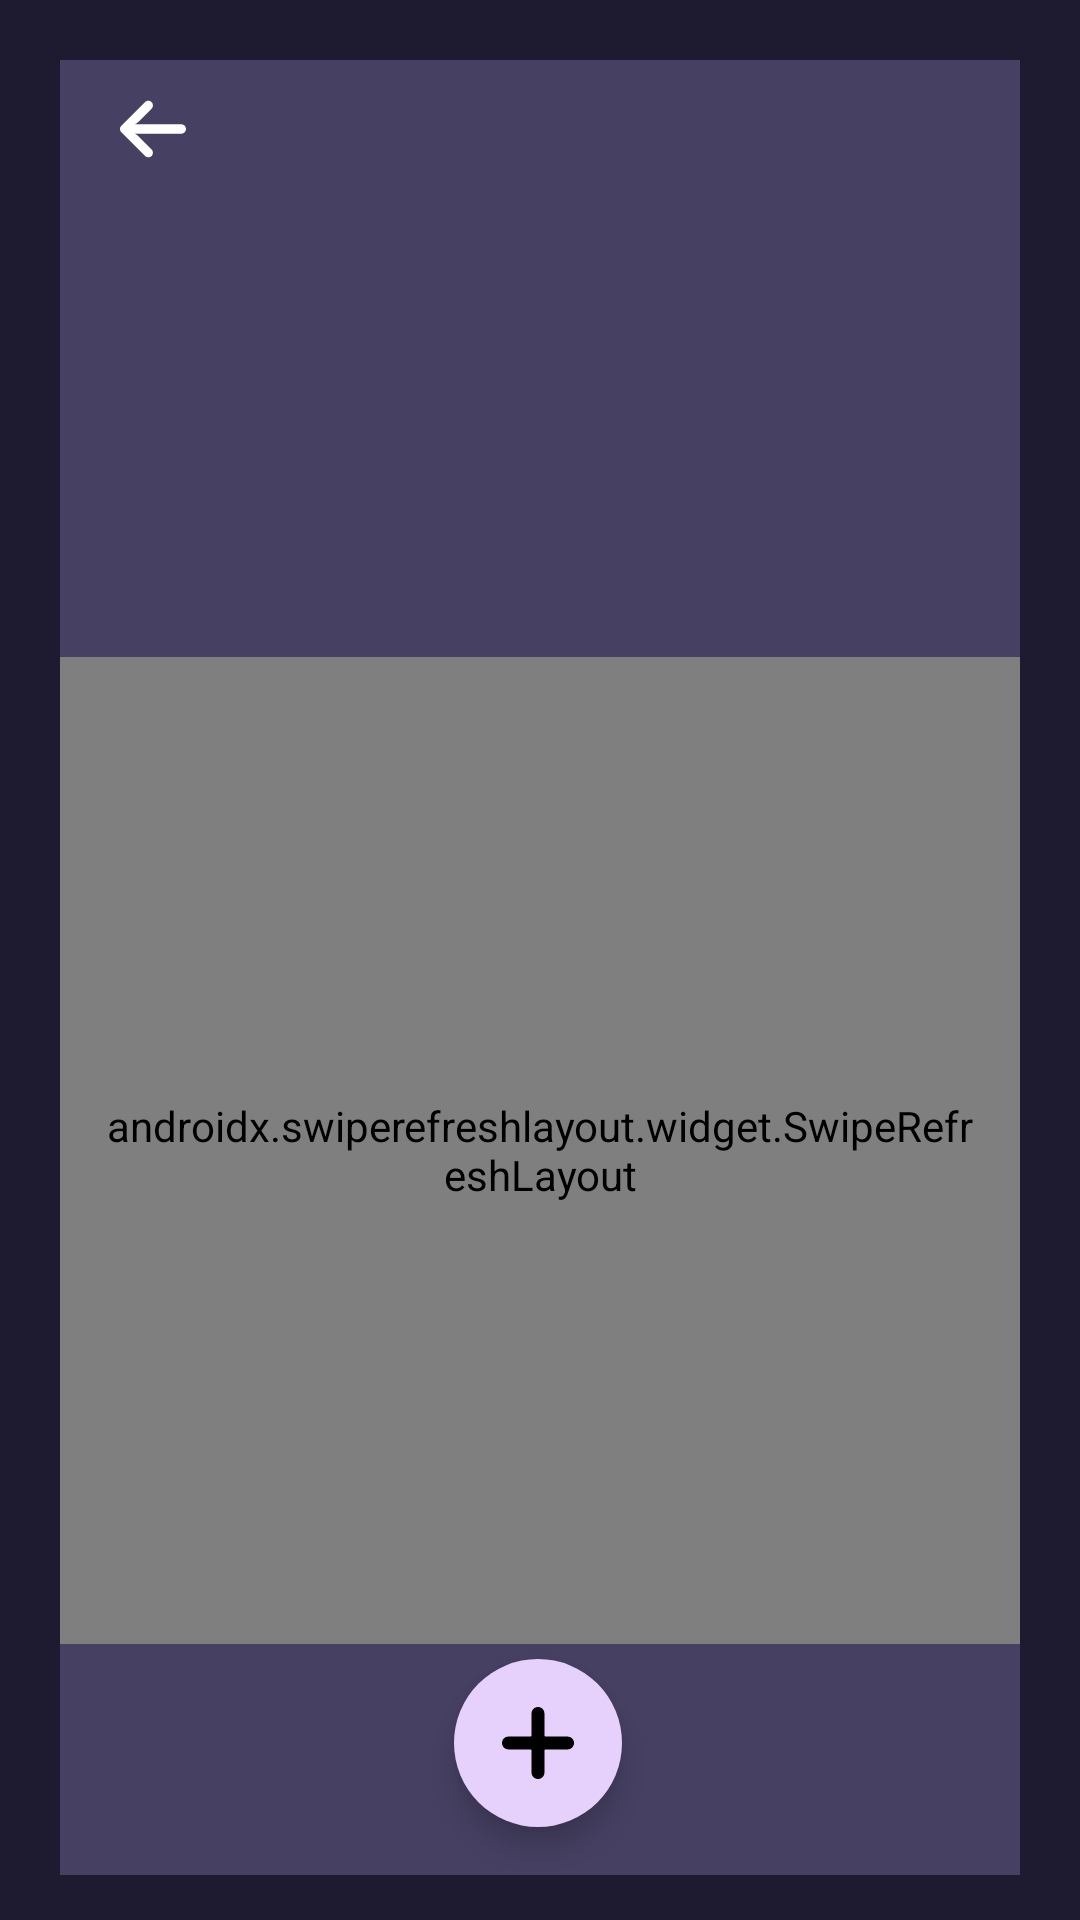

Here is an Android app screen rendered from its layout file. Give the layout XML and the strings, colors and styles it references.
<!-- AndroidManifest.xml: application theme Theme.Discoteca -->
<!-- res/layout/fragment_song.xml -->
<?xml version="1.0" encoding="utf-8"?>
<FrameLayout xmlns:android="http://schemas.android.com/apk/res/android"
    xmlns:app="http://schemas.android.com/apk/res-auto"
    xmlns:tools="http://schemas.android.com/tools"
    android:layout_width="match_parent"
    android:layout_height="match_parent"
    android:background="@color/backgroundW"
    android:paddingStart="20dp"
    android:paddingTop="20dp"
    android:paddingEnd="20dp"
    android:paddingBottom="10dp"
    tools:context=".fragments.SongFragment">

    <androidx.constraintlayout.widget.ConstraintLayout
        android:id="@+id/rlSong"
        android:layout_width="match_parent"
        android:layout_height="match_parent"
        android:layout_marginBottom="5dp"
        android:background="@color/pinkTi"
        android:clickable="true">

        <ImageView
            android:id="@+id/ivSongDetail"
            android:layout_width="140dp"
            android:layout_height="140dp"
            android:layout_alignParentStart="true"
            android:layout_marginStart="20dp"
            android:layout_marginTop="15dp"
            app:layout_constraintStart_toStartOf="parent"
            app:layout_constraintTop_toBottomOf="@+id/ibCloseSong"
            tools:src="@tools:sample/avatars" />

        <TextView
            android:id="@+id/tvNameDetail"
            android:layout_width="0dp"
            android:layout_height="wrap_content"
            android:layout_marginStart="10dp"
            android:layout_marginTop="16dp"
            android:layout_marginEnd="5dp"
            android:fontFamily="@font/nunito_smibold"
            android:shadowColor="@color/sign"
            android:shadowRadius="3"
            android:textAlignment="textStart"
            android:textColor="@color/sign"
            android:textSize="18sp"
            app:layout_constraintEnd_toEndOf="parent"
            app:layout_constraintHorizontal_bias="0.0"
            app:layout_constraintStart_toEndOf="@+id/ivSongDetail"
            app:layout_constraintTop_toBottomOf="@id/ibCloseSong"
            tools:text="Traitor" />

        <TextView
            android:id="@+id/tvSongAlbum"
            android:layout_width="0dp"
            android:layout_height="wrap_content"
            android:layout_marginTop="8dp"
            android:layout_toEndOf="@+id/ivSongDetail"
            android:fontFamily="@font/nunito_extralight"
            android:shadowColor="@color/lila"
            android:shadowRadius="4"
            android:textAlignment="textStart"
            android:textColor="@color/lila"
            android:textSize="14sp"
            app:layout_constraintEnd_toEndOf="@+id/tvNameDetail"
            app:layout_constraintHorizontal_bias="0.0"
            app:layout_constraintStart_toStartOf="@+id/tvNameDetail"
            app:layout_constraintTop_toBottomOf="@+id/tvNameDetail"
            tools:text="Sour" />

        <TextView
            android:id="@+id/tvArtistSong"
            android:layout_width="0dp"
            android:layout_height="wrap_content"
            android:layout_below="@+id/tvSongAlbum"
            android:layout_marginTop="3dp"
            android:fontFamily="@font/nunito_extralight"
            android:shadowColor="@color/lila"
            android:shadowRadius="4"
            android:textColor="@color/lila"
            android:textSize="14sp"
            app:layout_constraintEnd_toEndOf="@+id/tvSongAlbum"
            app:layout_constraintStart_toStartOf="@+id/tvNameDetail"
            app:layout_constraintTop_toBottomOf="@+id/tvSongAlbum"
            tools:text="Olivia Rodrigo" />

        <androidx.swiperefreshlayout.widget.SwipeRefreshLayout
            android:id="@+id/srSongFacts"
            android:layout_width="match_parent"
            android:layout_height="0dp"
            android:layout_alignParentStart="true"
            android:layout_marginTop="10dp"
            android:layout_marginBottom="5dp"
            android:paddingStart="15dp"
            android:paddingTop="15dp"
            android:paddingEnd="15dp"
            android:paddingBottom="15dp"
            app:layout_constraintBottom_toTopOf="@+id/fabAdd"
            app:layout_constraintEnd_toEndOf="parent"
            app:layout_constraintStart_toStartOf="parent"
            app:layout_constraintTop_toBottomOf="@id/barrier12"
            tools:layout_constraintBottom_toTopOf="@id/fabAdd">

            <androidx.recyclerview.widget.RecyclerView
                android:id="@+id/rvSongFacts"
                android:layout_width="match_parent"
                android:layout_height="match_parent" />


        </androidx.swiperefreshlayout.widget.SwipeRefreshLayout>

        <com.google.android.material.floatingactionbutton.FloatingActionButton
            android:id="@+id/fabAdd"
            android:layout_width="wrap_content"
            android:layout_height="wrap_content"
            android:layout_alignParentBottom="true"
            android:layout_centerHorizontal="true"
            android:layout_marginBottom="16dp"
            android:backgroundTint="@color/lila"
            android:clickable="true"
            android:elevation="3dp"
            android:src="@drawable/ic_follow"
            app:borderWidth="0dp"
            app:layout_constraintBottom_toBottomOf="parent"
            app:layout_constraintEnd_toEndOf="parent"
            app:layout_constraintHorizontal_bias="0.498"
            app:layout_constraintStart_toStartOf="parent" />

        <ImageButton
            android:id="@+id/ibCloseSong"
            android:layout_width="wrap_content"
            android:layout_height="wrap_content"
            android:layout_alignParentTop="true"
            android:layout_alignParentEnd="true"
            android:layout_marginStart="20dp"
            android:layout_marginTop="12dp"
            android:background="@android:color/transparent"
            android:src="@drawable/ic_arrow"
            app:layout_constraintStart_toStartOf="parent"
            app:layout_constraintTop_toTopOf="parent" />

        <androidx.constraintlayout.widget.Barrier
            android:id="@+id/barrier12"
            android:layout_width="wrap_content"
            android:layout_height="wrap_content"
            app:barrierDirection="bottom"
            app:constraint_referenced_ids="ivSongDetail,tvArtistSong"
            tools:layout_editor_absoluteY="49dp" />

    </androidx.constraintlayout.widget.ConstraintLayout>

</FrameLayout>
<!-- resources referenced by this layout -->
<resources>
  <color name="backgroundW">#1E1A30</color>
  <color name="lila">#E6D0FC</color>
  <color name="pinkTi">#99625A86</color>
  <color name="sign">#FFFFFF</color>
  <!-- drawable ic_arrow (drawable) -->
  <vector xmlns:android="http://schemas.android.com/apk/res/android"
      android:width="22dp"
      android:height="22dp"
      android:viewportWidth="447.243"
      android:viewportHeight="447.243">
    <path
        android:fillColor="@color/sign"
        android:pathData="M420.361,192.229c-1.83,-0.297 -3.682,-0.434 -5.535,-0.41H99.305l6.88,-3.2c6.725,-3.183 12.843,-7.515 18.08,-12.8l88.48,-88.48c11.653,-11.124 13.611,-29.019 4.64,-42.4c-10.441,-14.259 -30.464,-17.355 -44.724,-6.914c-1.152,0.844 -2.247,1.764 -3.276,2.754l-160,160C-3.119,213.269 -3.13,233.53 9.36,246.034c0.008,0.008 0.017,0.017 0.025,0.025l160,160c12.514,12.479 32.775,12.451 45.255,-0.063c0.982,-0.985 1.899,-2.033 2.745,-3.137c8.971,-13.381 7.013,-31.276 -4.64,-42.4l-88.32,-88.64c-4.695,-4.7 -10.093,-8.641 -16,-11.68l-9.6,-4.32h314.24c16.347,0.607 30.689,-10.812 33.76,-26.88C449.654,211.494 437.806,195.059 420.361,192.229z"/>
  </vector>
  <!-- drawable ic_follow (drawable) -->
  <vector android:height="22dp" android:viewportHeight="448"
      android:viewportWidth="448" android:width="22dp" xmlns:android="http://schemas.android.com/apk/res/android">
      <path android:fillColor="@color/sign" android:pathData="m408,184h-136c-4.418,0 -8,-3.582 -8,-8v-136c0,-22.09 -17.91,-40 -40,-40s-40,17.91 -40,40v136c0,4.418 -3.582,8 -8,8h-136c-22.09,0 -40,17.91 -40,40s17.91,40 40,40h136c4.418,0 8,3.582 8,8v136c0,22.09 17.91,40 40,40s40,-17.91 40,-40v-136c0,-4.418 3.582,-8 8,-8h136c22.09,0 40,-17.91 40,-40s-17.91,-40 -40,-40zM408,184"/>
  </vector>
  <style name="Theme.Discoteca" parent="Theme.MaterialComponents.DayNight.NoActionBar">
          
          <item name="colorPrimary">@color/purple_500</item>
          <item name="colorPrimaryVariant">@color/purple_700</item>
          <item name="colorOnPrimary">@color/white</item>
          
          <item name="colorSecondary">@color/teal_200</item>
          <item name="colorSecondaryVariant">@color/teal_700</item>
          <item name="colorOnSecondary">@color/black</item>
          
          <item name="android:statusBarColor" tools:targetApi="l">?attr/colorPrimaryVariant</item>
          
  
          <item name="android:editTextColor">@android:color/white</item>
          <item name="android:textColorHint">@android:color/white</item>
  
      </style>
  <color name="purple_500">#FF6200EE</color>
  <color name="purple_700">#FF3700B3</color>
  <color name="white">#FFFFFFFF</color>
  <color name="teal_200">#FF03DAC5</color>
  <color name="teal_700">#FF018786</color>
  <color name="black">#FF000000</color>
</resources>
